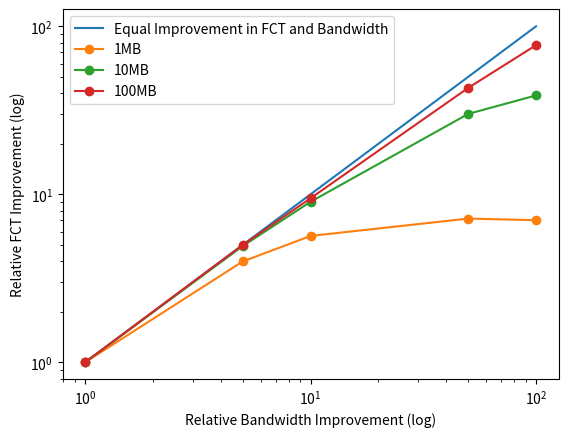

Reproduce this figure in Python.
import matplotlib.pyplot as plt


def plot():
    one_MB_data = [1.14, 4.54, 6.44, 8.17, 7.99]
    ten_MB_data = [1.13, 5.56, 10.2, 34.0, 43.8]
    hundred_MB_data = [1.14, 5.69, 10.8, 49.0, 88.0]
    improvement_rate = [1, 5, 10, 50, 100]
    one_MB_data_improvement_rate = [item / one_MB_data[0] for item in one_MB_data]
    ten_MB_data_improvement_rate = [item / ten_MB_data[0] for item in ten_MB_data]
    hundred_MB_data_improvement_rate = [item / hundred_MB_data[0] for item in hundred_MB_data]

    plt.loglog(improvement_rate, improvement_rate, label='Equal Improvement in FCT and Bandwidth')
    plt.loglog(improvement_rate, one_MB_data_improvement_rate, label='1MB', marker='o')
    plt.loglog(improvement_rate, ten_MB_data_improvement_rate, label='10MB', marker='o')
    plt.loglog(improvement_rate, hundred_MB_data_improvement_rate, label='100MB', marker='o')

    plt.legend(loc='best')
    plt.xlabel('Relative Bandwidth Improvement (log)')
    plt.ylabel('Relative FCT Improvement (log)')

    plt.show()


plot()
